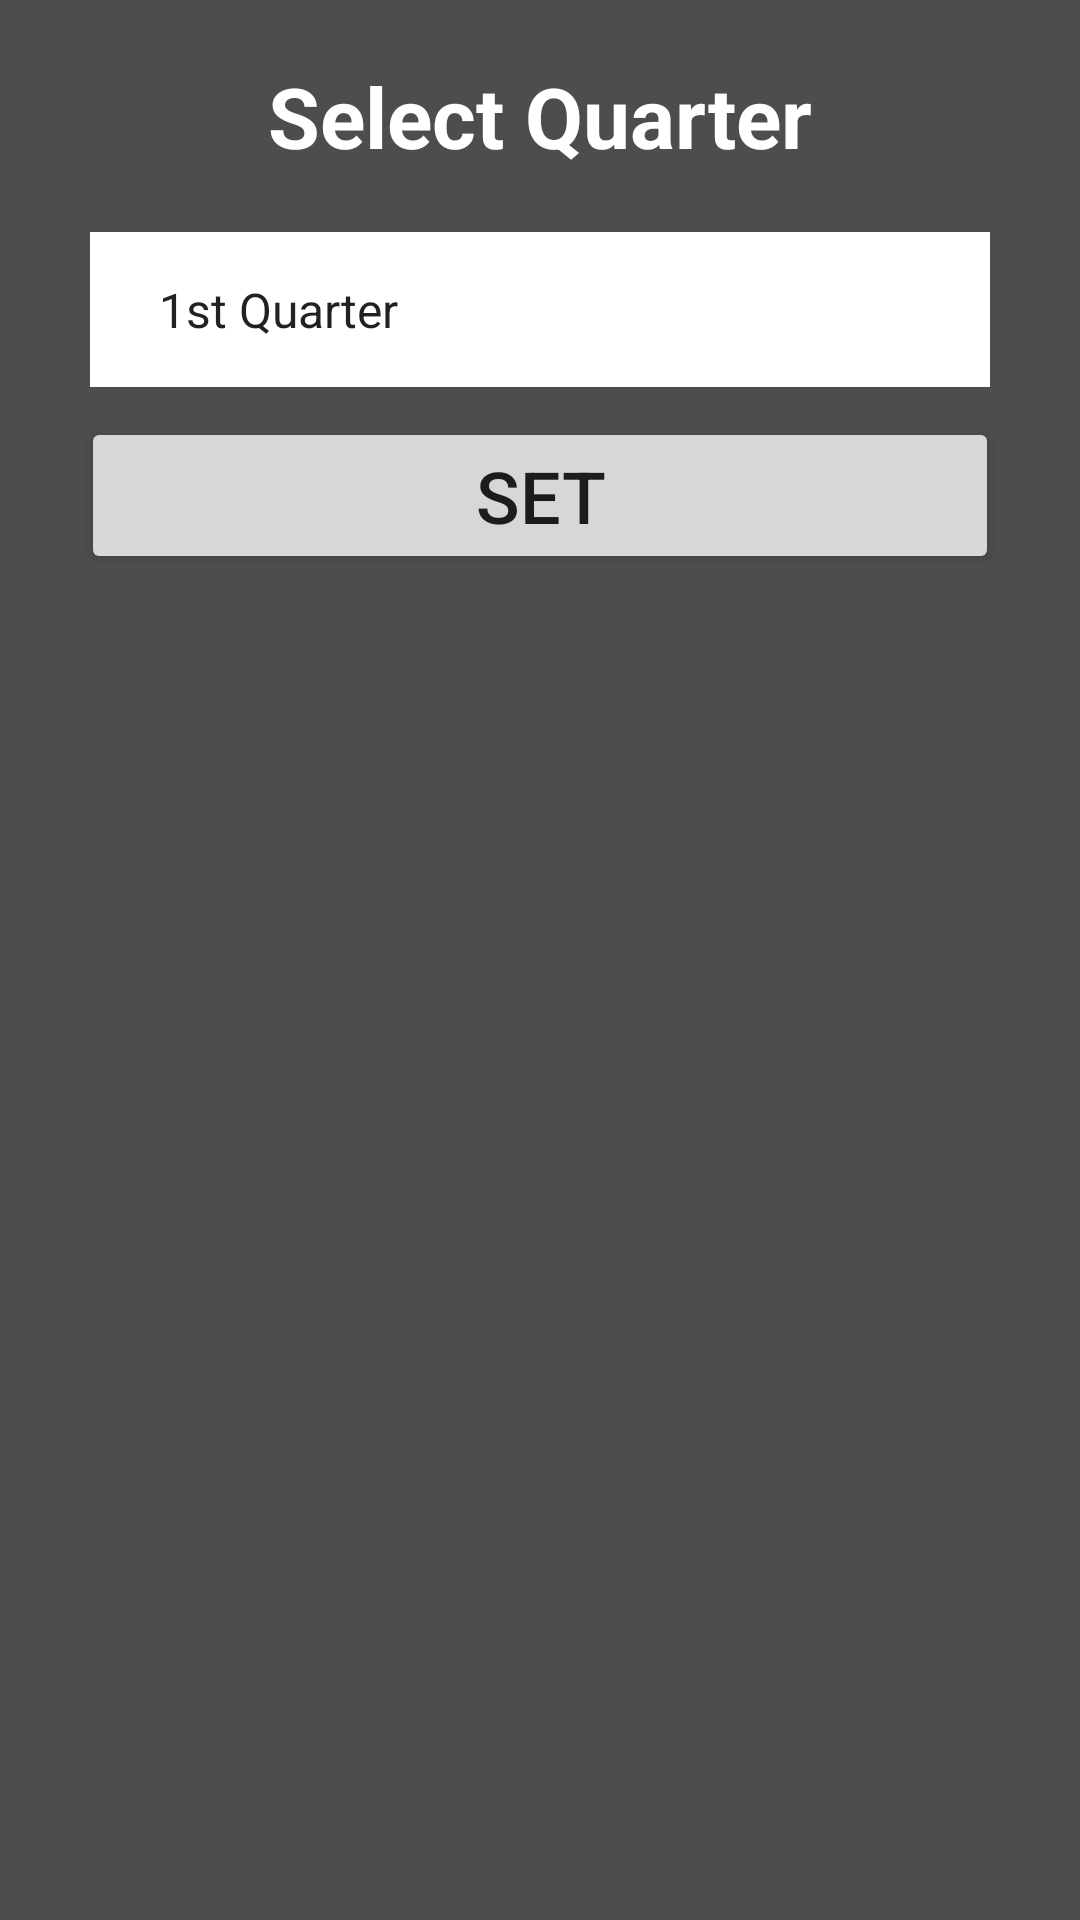

Produce the Android XML layout that renders to this screen, including the resource entries it uses.
<!-- AndroidManifest.xml: application theme AppTheme -->
<!-- res/layout/dialog_quarter_settings.xml -->
<?xml version="1.0" encoding="utf-8"?>
<LinearLayout xmlns:android="http://schemas.android.com/apk/res/android"
    android:layout_width="match_parent"
    android:layout_height="wrap_content"
    android:background="@color/colorPrimary"
    android:orientation="vertical"
    android:padding="20dp">

    <TextView
        android:layout_width="match_parent"
        android:layout_height="wrap_content"
        android:gravity="center"
        android:text="Select Quarter"
        android:textColor="#fff"
        android:textSize="28dp"
        android:textStyle="bold" />

    <LinearLayout
        android:layout_width="match_parent"
        android:layout_height="wrap_content"
        android:layout_marginTop="10dp"
        android:orientation="horizontal"
        android:padding="10dp">

        <Spinner
            android:id="@+id/dialog_settings_quarter"
            android:layout_width="0dp"
            android:layout_height="wrap_content"
            android:layout_weight="1"
            android:background="#fff"
            android:entries="@array/quarter"
            android:padding="15dp" />

    </LinearLayout>

    <Button
        android:id="@+id/dialog_settings_button"
        android:layout_width="match_parent"
        android:layout_height="wrap_content"
        android:layout_marginLeft="7dp"
        android:layout_marginRight="7dp"
        android:text="SET"
        android:textSize="24dp" />
</LinearLayout>
<!-- resources referenced by this layout -->
<resources>
  <string-array name="quarter">
          <item>1st Quarter</item>
          <item>2nd Quarter</item>
          <item>3rd Quarter</item>
          <item>4th Quarter</item>
      </string-array>
  <color name="colorPrimary">#4D4D4D</color>
  <style name="AppTheme" parent="Theme.AppCompat.Light.NoActionBar">
          
          <item name="colorPrimary">@color/colorPrimary</item>
          <item name="colorPrimaryDark">@color/colorPrimaryDark</item>
          <item name="colorAccent">@color/colorAccent</item>
      </style>
  <color name="colorPrimaryDark">#333</color>
  <color name="colorAccent">#9E9E9E</color>
</resources>
